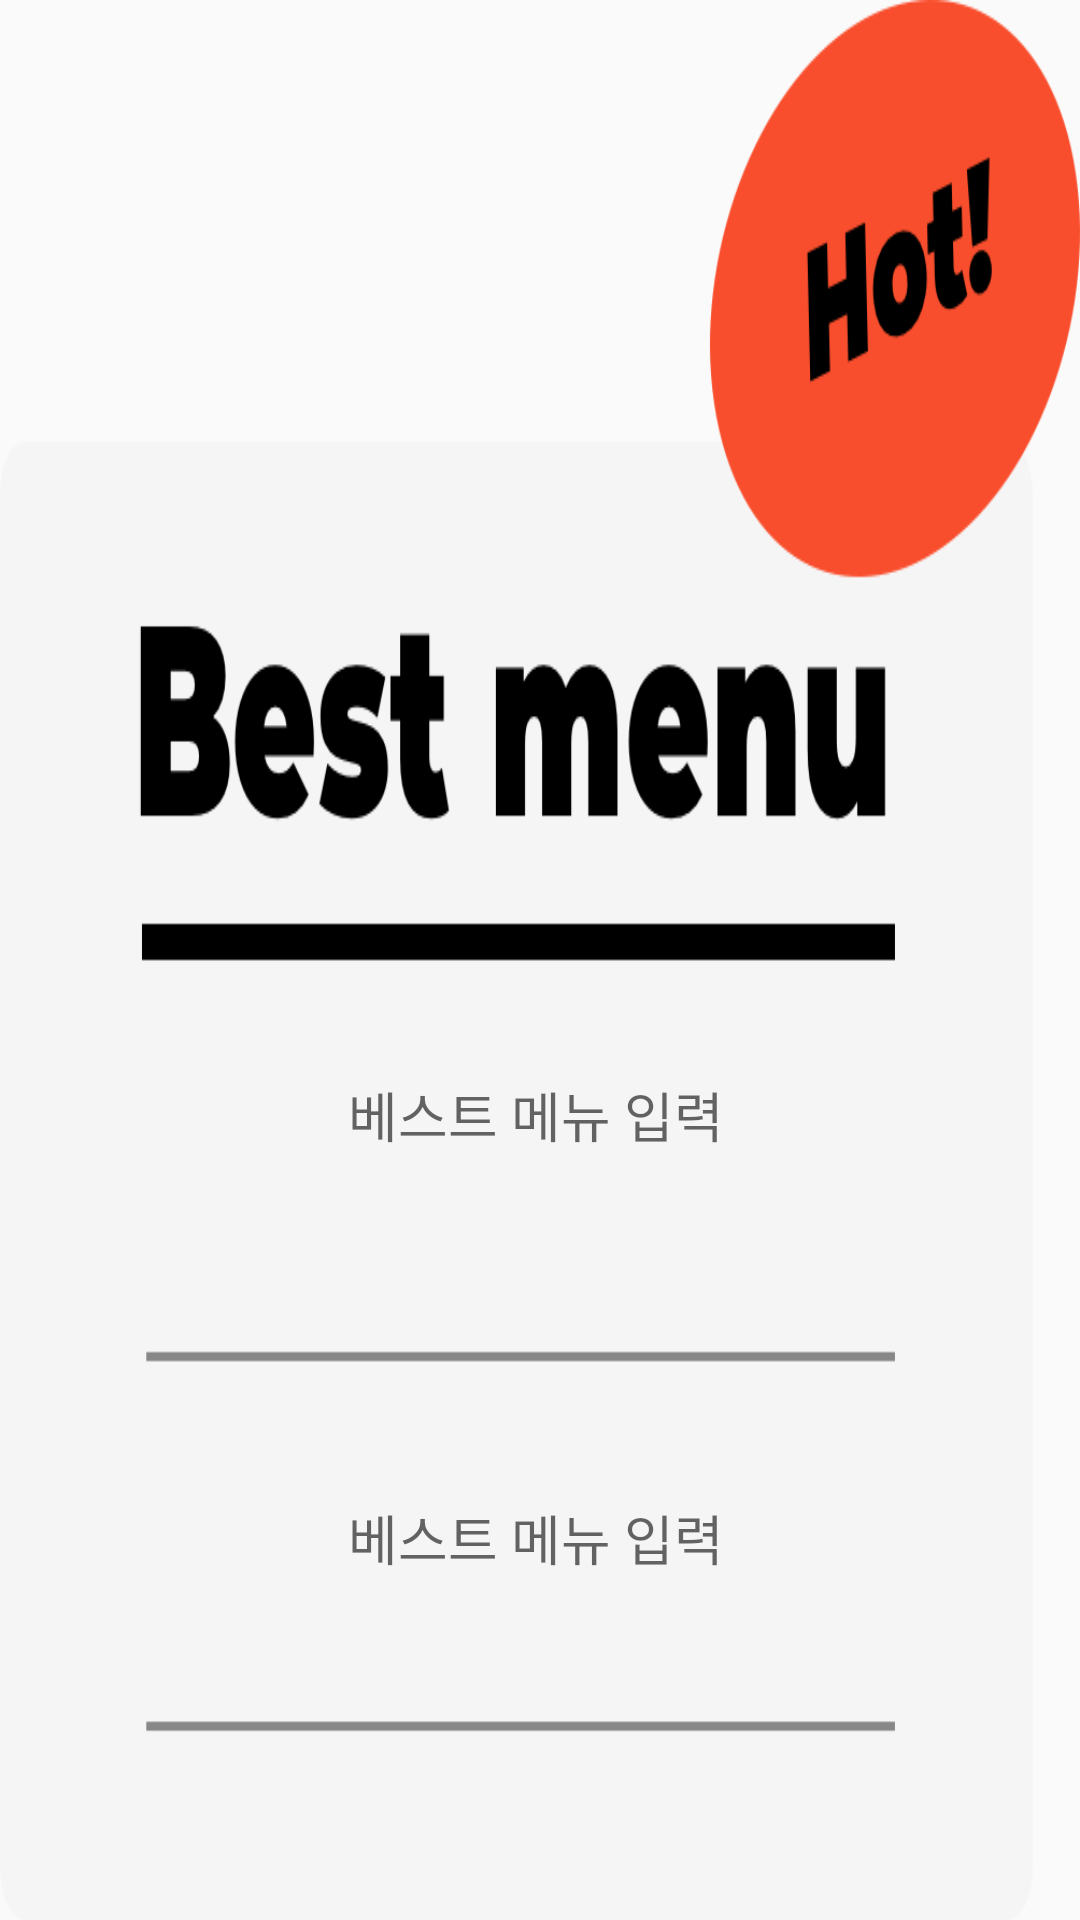

Write the Android layout XML for this screen, with the resource values it uses.
<!-- AndroidManifest.xml: application theme AppTheme -->
<!-- res/layout/bestmenu_input2.xml -->
<?xml version="1.0" encoding="utf-8"?>
<androidx.constraintlayout.widget.ConstraintLayout xmlns:android="http://schemas.android.com/apk/res/android"
    xmlns:tools="http://schemas.android.com/tools"
    xmlns:app="http://schemas.android.com/apk/res-auto"
    android:orientation="vertical"
    android:layout_width="match_parent"
    android:layout_height="match_parent"
    android:background="@drawable/img_best_2"
    android:id="@+id/bg">

    <Space
        android:id="@+id/space0"
        android:layout_width="wrap_content"
        android:layout_height="0dp"
        app:layout_constraintHeight_default="percent"
        app:layout_constraintHeight_percent="0.56"
        app:layout_constraintTop_toTopOf="parent"
        app:layout_constraintStart_toStartOf="parent"
        app:layout_constraintEnd_toEndOf="parent"/>


    <androidx.appcompat.widget.AppCompatEditText
        android:id="@+id/up1"
        android:layout_width="0dp"
        android:layout_height="0dp"
        android:layout_marginEnd="3dp"
        android:background="@null"
        android:gravity="center_horizontal"
        android:fontFamily="@font/spoqaregular"
        android:hint="베스트 메뉴 입력"
        android:maxLength="9"
        android:singleLine="true"
        app:layout_constraintDimensionRatio="5.5:1"
        app:layout_constraintEnd_toEndOf="parent"
        app:layout_constraintStart_toStartOf="parent"
        app:layout_constraintTop_toBottomOf="@id/space0"
        app:layout_constraintWidth_default="percent"
        app:layout_constraintWidth_percent="0.75" />

    <Space
        android:id="@+id/space1"
        android:layout_width="wrap_content"
        android:layout_height="0dp"
        app:layout_constraintHeight_default="percent"
        app:layout_constraintHeight_percent="0.78"
        app:layout_constraintTop_toTopOf="parent"
        app:layout_constraintStart_toStartOf="parent"
        app:layout_constraintEnd_toEndOf="parent"/>

    <androidx.appcompat.widget.AppCompatEditText
        android:id="@+id/up2"
        android:layout_width="0dp"
        android:layout_height="0dp"
        android:layout_marginEnd="3dp"
        android:background="@null"
        android:fontFamily="@font/spoqaregular"
        android:gravity="center_horizontal"
        android:hint="베스트 메뉴 입력"
        android:maxLength="9"
        android:singleLine="true"
        app:layout_constraintDimensionRatio="5.5:1"
        app:layout_constraintEnd_toEndOf="parent"
        app:layout_constraintStart_toStartOf="parent"
        app:layout_constraintTop_toBottomOf="@id/space1"
        app:layout_constraintWidth_default="percent"
        app:layout_constraintWidth_percent="0.75" />



</androidx.constraintlayout.widget.ConstraintLayout>
<!-- resources referenced by this layout -->
<resources>
  <!-- drawable img_best_2: png bitmap (drawable, 41944 bytes) -->
  <style name="AppTheme" parent="Theme.AppCompat.Light.DarkActionBar">
          
          <item name="colorPrimary">@color/colorPrimary</item>
          <item name="colorPrimaryDark">@color/colorPrimaryDark</item>
          <item name="colorAccent">@color/colorAccent</item>
          <item name="windowNoTitle">true</item>
      </style>
  <color name="colorPrimary">#008577</color>
  <color name="colorPrimaryDark">#000000</color>
  <color name="colorAccent">#D81B60</color>
</resources>
